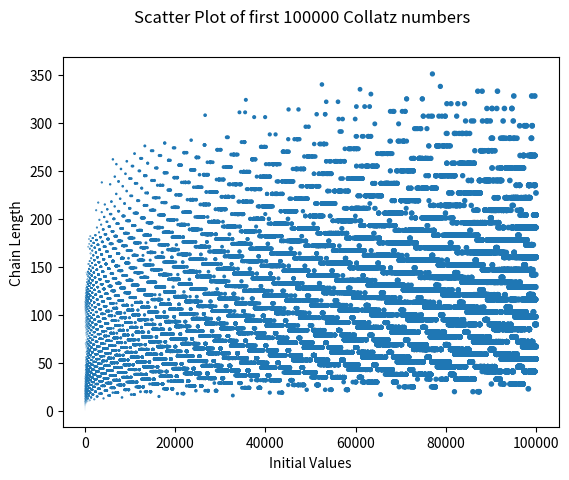

Write Python code to recreate this figure.
import numpy as np
import matplotlib.pyplot as plt


def Collatz(n, evaluations={}):
    """
    Computes the length of a Collatz Sequence beginning with a specific
    number. Optimizatons at play are described below:

    1.) Recursive Limit:
        The method takes a dictionary of any previously
        calculated sequence lengths, and their associated seed value. This
        allows us to end the recursive cycle if the return value of the
        next recursive step is already known.

        Example: Let C(a_0) = {a_0, a_1, ..., a_n, ..., 1}
        where a_0 is the seed value for the sequence and the
        following elements are defined as such:

            a_n = a_(n-1)/2             if a_(n-1) even,
            a_n = 3 * a_(n-1) + 1       if a_(n-1) odd,

            So, let's take a_0 = 13:
            C(13) = {13, 40, 20, 10, 5, 16, 8, 4, 2, 1}
            C(26) = {26, 13, 40, 20, 10, 5, 16, 8, 4, 2, 1}

            As we can see, if we have the value of Collatz(13), we need
            not recompute it when calculating Collatz(26).

    2.) Restrict Search Range:
        Note that for even numbers our sequence goes like n -> n/2
        So our function, which counts the number of elements in the sequence
        goes recursively like Collatz(n) = Collatz(n/2) + 1. But this implies
        that for Collatz(2k) = Collatz(k) + 1, therefore, for all k:

        Collatz(2k) > Collatz(k).

        So, if we are searching for the maximum length of a sequence with seeds
        in some range [0, N], we may restrict our search to [N/2, N].

    :param n: The number for which we wish to evaluate Collatz stop time
    :param evaluations: A dictionary of previously evaluated Collatz numbers
            This allows for optimization by way of reducing the number of recursive
            calls. For example if we have already calculated Collatz(13), Then we know
            that Collatz(26) = 1 + Collatz(13). Why re-evaluate Collatz(13) if we already
            have that information on hand?
    :return: stop time (sequence length) of Collatz sequence with initial value n
    """
    if n in evaluations:
        return evaluations[n]
    if n == 1:
        evaluations[n] = 1
        return 1
    elif n % 2 == 0:
        evaluations[n] = 1 + Collatz(n/2, evaluations)
    else:
        evaluations[n] = 2 + Collatz((3*n + 1) / 2, evaluations)
    return evaluations[n]


max_stop_time = 0
evals = {}
iv = 0
num = 100000

for k in np.arange(1, num):
    current_stop_time = Collatz(k, evals)
    if current_stop_time > max_stop_time:
        max_stop_time = current_stop_time
        iv = k
    evals[k] = current_stop_time

print('Longest stop time: {}'.format(max_stop_time))
print('Associated Initial Value: {}'.format(iv))

lists = sorted(evals.items())
x, y = zip(*lists[:int(num)])

s = [10 * n / len(x) for n in x]
plt.scatter(x, y, s, marker='o')
plt.suptitle('Scatter Plot of first {} Collatz numbers'.format(num))
plt.xlabel('Initial Values')
plt.ylabel('Chain Length')
plt.show()
